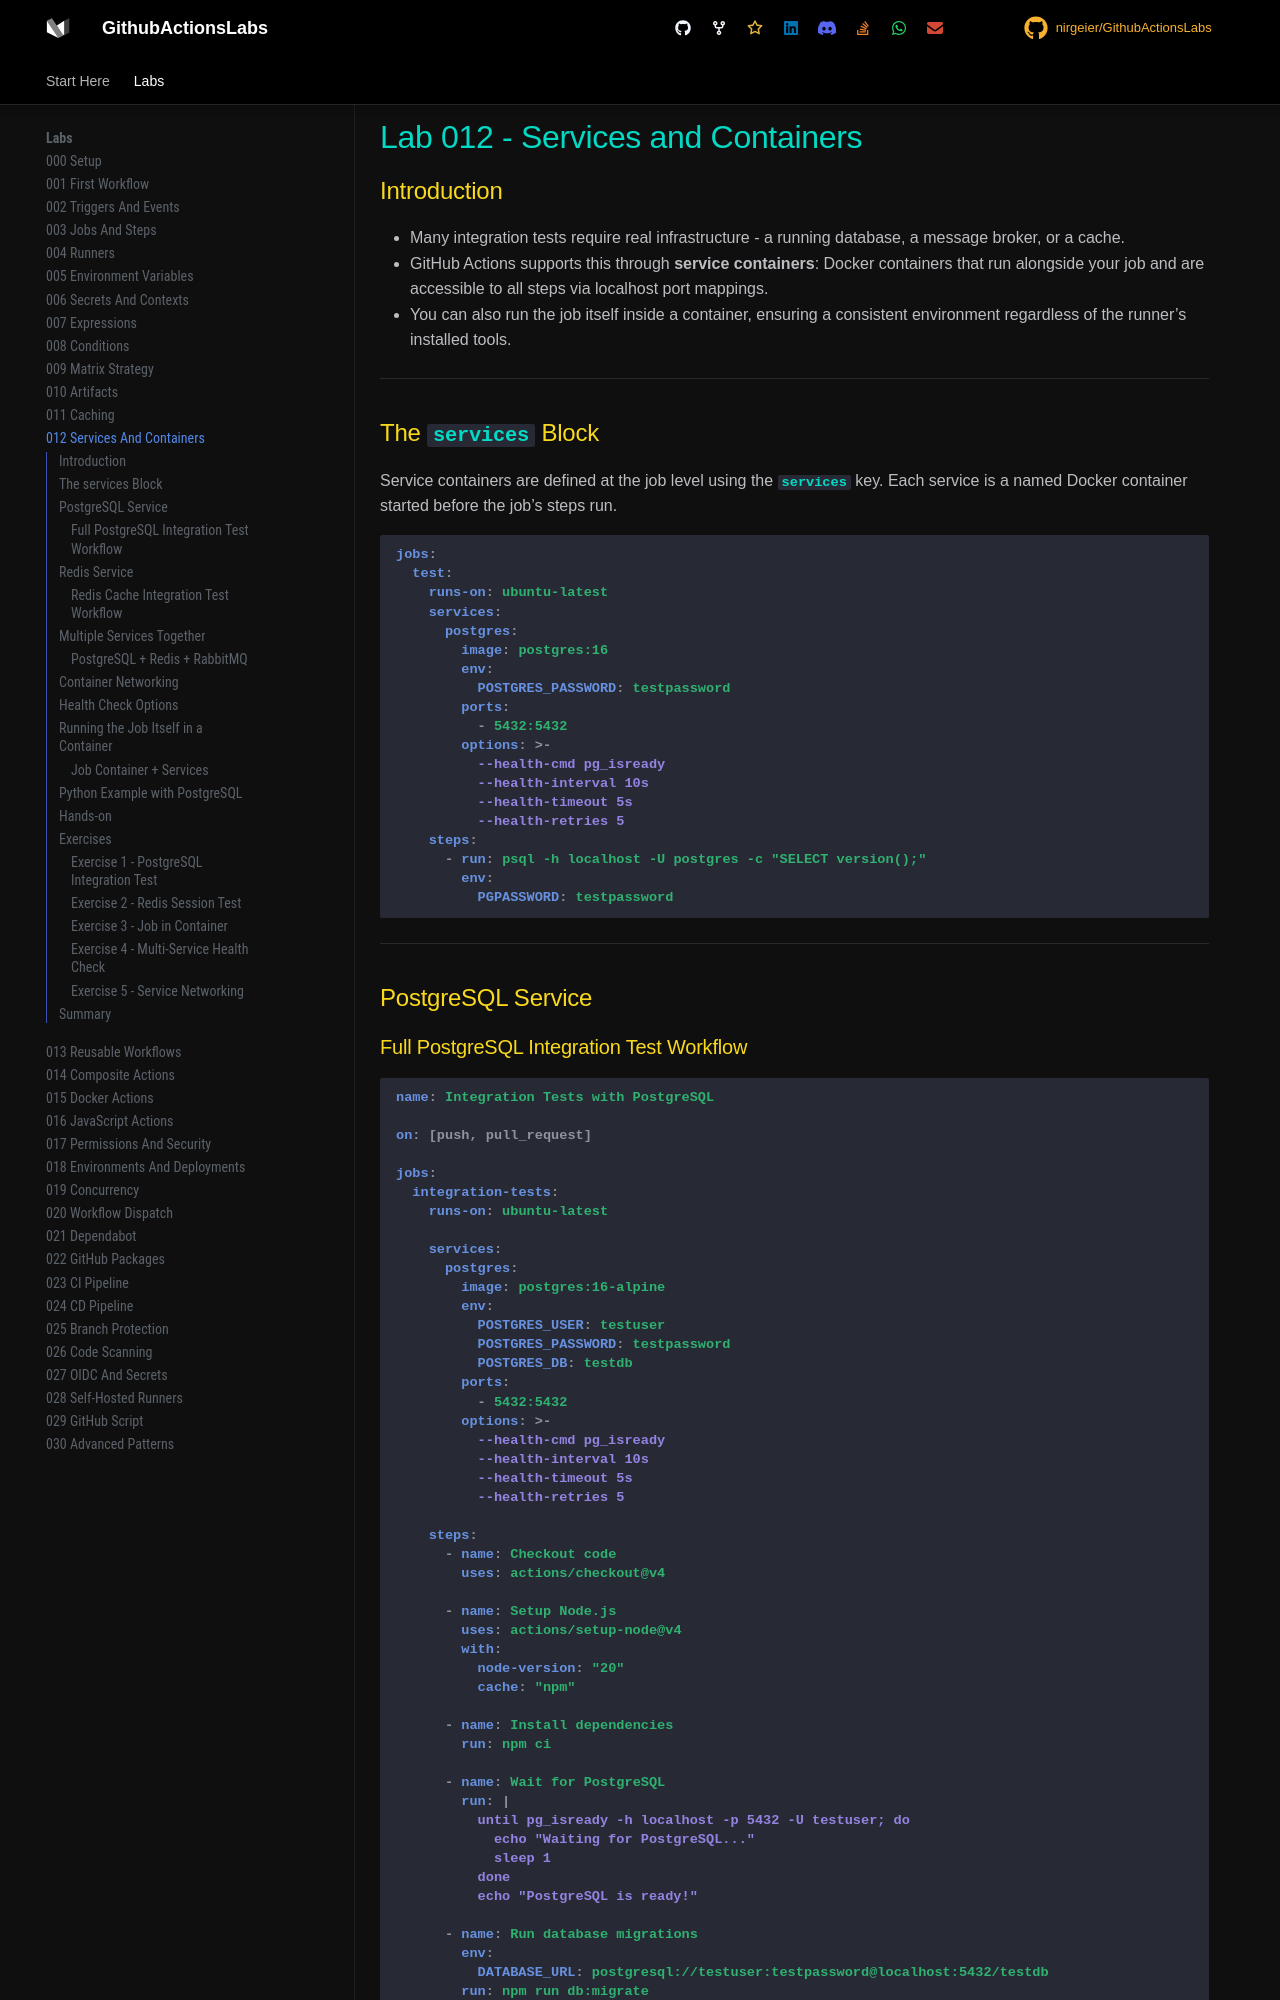

repository: nirgeier/GithubActionsLabs · page: 012-services-containers/index.html · generator: mkdocs

# Lab 012 - Services and Containers

## Introduction

- Many integration tests require real infrastructure - a running database, a message broker, or a cache.
- GitHub Actions supports this through **service containers**: Docker containers that run alongside your job and are accessible to all steps via localhost port mappings.
- You can also run the job itself inside a container, ensuring a consistent environment regardless of the runner's installed tools.

---

## The `services` Block

Service containers are defined at the job level using the `services` key. Each service is a named Docker container started before the job's steps run.

```yaml
jobs:
  test:
    runs-on: ubuntu-latest
    services:
      postgres:
        image: postgres:16
        env:
          POSTGRES_PASSWORD: testpassword
        ports:
          - 5432:5432
        options: >-
          --health-cmd pg_isready
          --health-interval 10s
          --health-timeout 5s
          --health-retries 5
    steps:
      - run: psql -h localhost -U postgres -c "SELECT version();"
        env:
          PGPASSWORD: testpassword
```

---

## PostgreSQL Service

### Full PostgreSQL Integration Test Workflow

```yaml
name: Integration Tests with PostgreSQL

on: [push, pull_request]

jobs:
  integration-tests:
    runs-on: ubuntu-latest

    services:
      postgres:
        image: postgres:16-alpine
        env:
          POSTGRES_USER: testuser
          POSTGRES_PASSWORD: testpassword
          POSTGRES_DB: testdb
        ports:
          - 5432:5432
        options: >-
          --health-cmd pg_isready
          --health-interval 10s
          --health-timeout 5s
          --health-retries 5

    steps:
      - name: Checkout code
        uses: actions/checkout@v4

      - name: Setup Node.js
        uses: actions/setup-node@v4
        with:
          node-version: "20"
          cache: "npm"

      - name: Install dependencies
        run: npm ci

      - name: Wait for PostgreSQL
        run: |
          until pg_isready -h localhost -p 5432 -U testuser; do
            echo "Waiting for PostgreSQL..."
            sleep 1
          done
          echo "PostgreSQL is ready!"

      - name: Run database migrations
        env:
          DATABASE_URL: postgresql://testuser:testpassword@localhost:5432/testdb
        run: npm run db:migrate

      - name: Run integration tests
        env:
          DATABASE_URL: postgresql://testuser:testpassword@localhost:5432/testdb
          NODE_ENV: test
        run: npm run test:integration
```

---

## Redis Service
